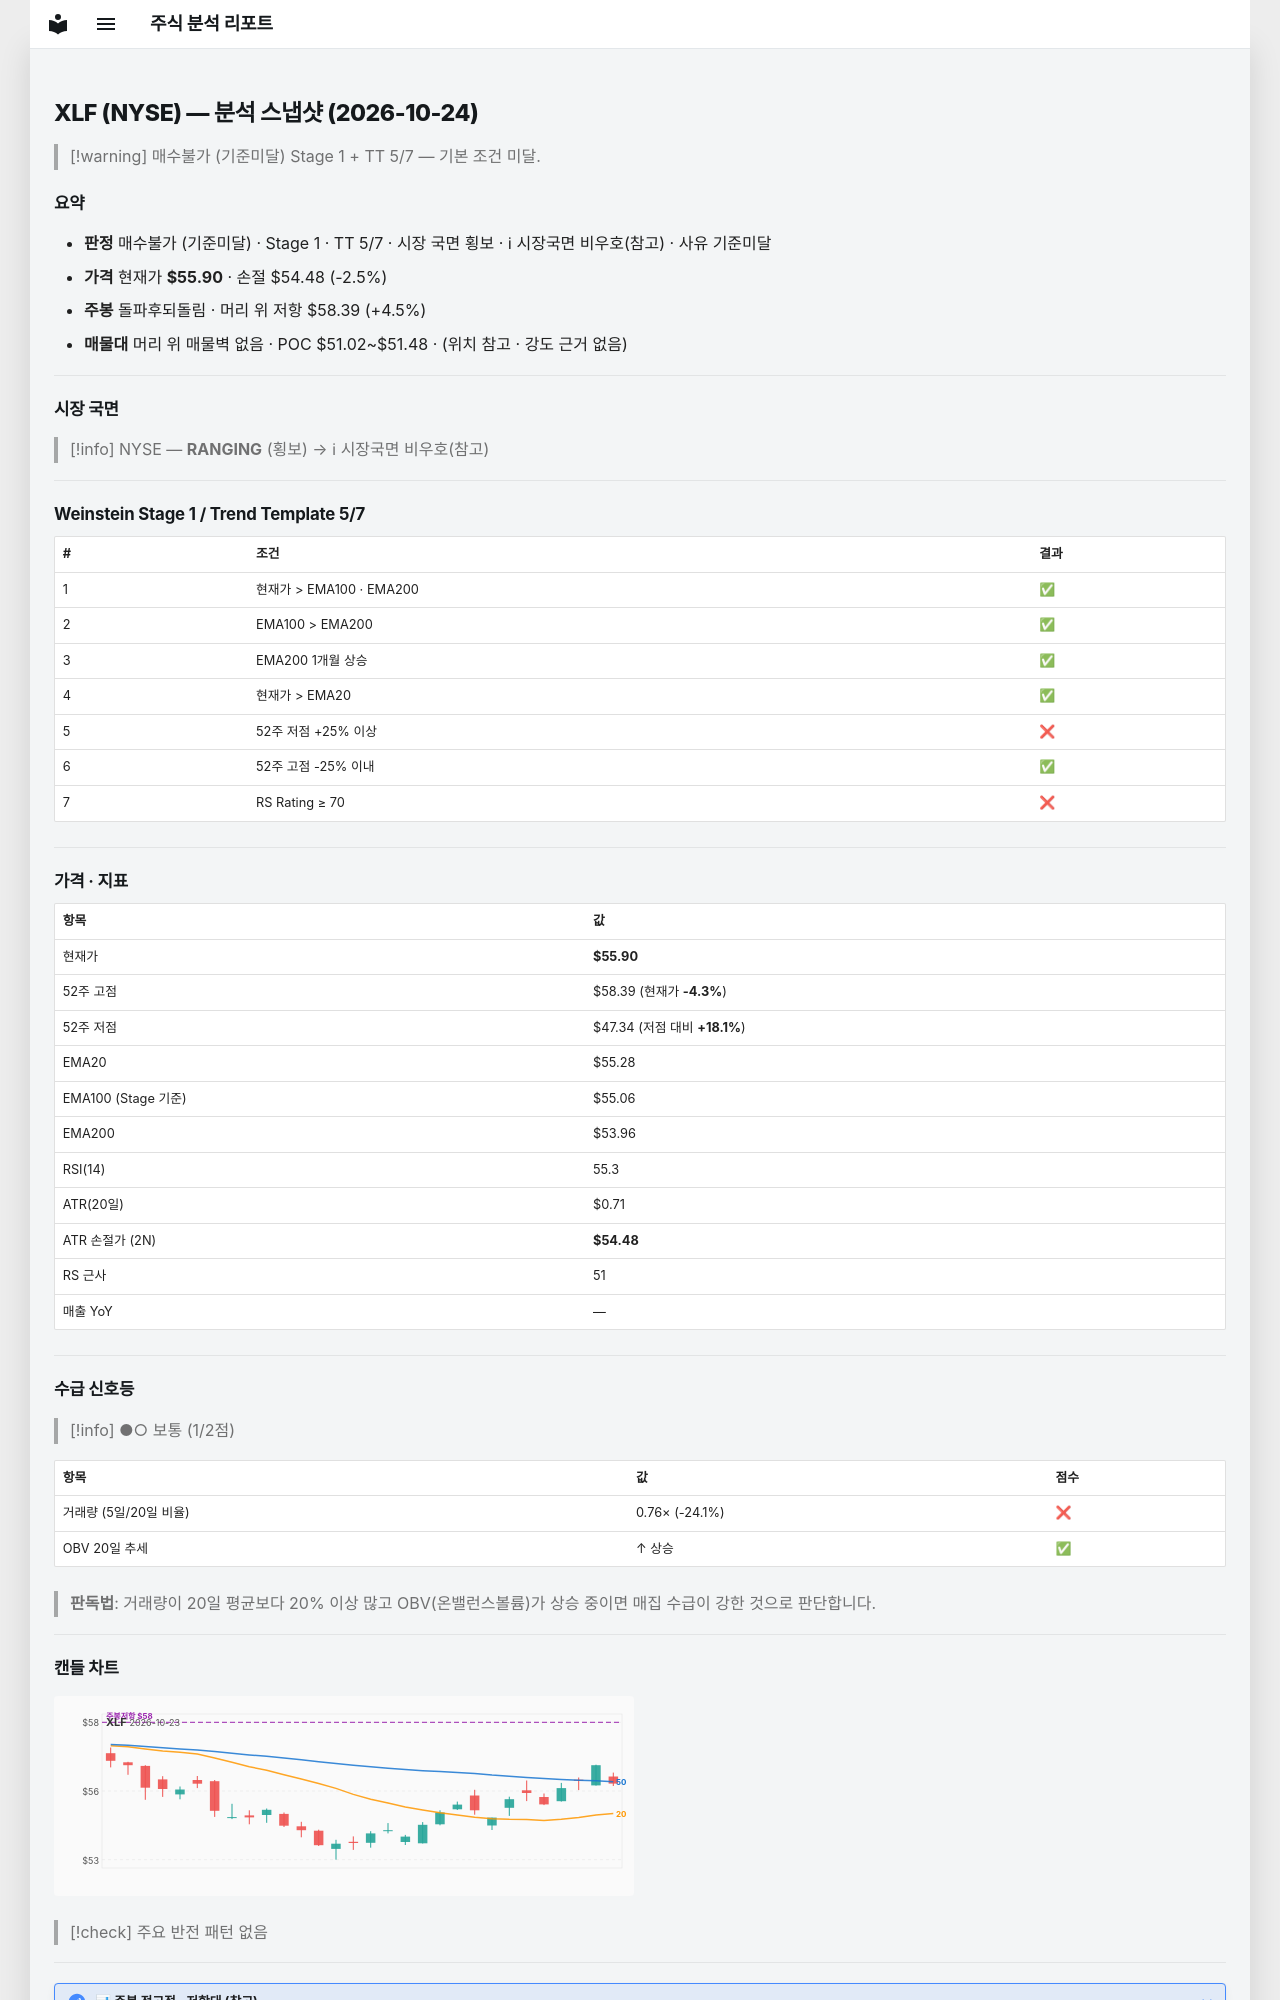

repository: soloandco/stock-reports · page: snapshots/XLF-2026-10-24/index.html · generator: mkdocs

---
type: analysis-snapshot
title: XLF 분석 스냅샷
ticker: XLF
market: NYSE
created: 2026-10-24
updated: 2026-10-24
bar-date: 2026-10-23
verdict: 매수불가
verdict-reason: 기준미달
real-rr: 1.75
sma50-gap-pct: 1.1
weekly-position: 돌파후되돌림
weekly-overhead-price: 58.39
weekly-overhead-pct: 4.5
stage: 1
trend-template-score: 5
tt-max: 7
ma-set: ema-20-100-200
price: 55.900001525878906
stop-price: 54.47543517749003
market-regime: RANGING
supply-demand-score: 1/2
supply-demand-label: 보통
status: tracking
tags:
  - stock-agent
  - watchlist
  - XLF
  - analysis
related:
  - "[[analysis-template]]"
---

# XLF (NYSE) — 분석 스냅샷 (2026-10-24)

> [!warning] 매수불가 (기준미달)
> Stage 1 + TT 5/7 — 기본 조건 미달.

## 요약

- **판정** 매수불가 (기준미달) · Stage 1 · TT 5/7 · 시장 국면 횡보 · ℹ 시장국면 비우호(참고) · 사유 기준미달
- **가격** 현재가 **$55.90** · 손절 $54.48 (-2.5%)
- **주봉** 돌파후되돌림 · 머리 위 저항 $58.39 (+4.5%)
- **매물대** 머리 위 매물벽 없음 · POC $51.02~$51.48 · (위치 참고 · 강도 근거 없음)

---

## 시장 국면

> [!info] NYSE — **RANGING** (횡보) → ℹ 시장국면 비우호(참고)

---

## Weinstein Stage 1 / Trend Template 5/7

| # | 조건 | 결과 |
|---|------|------|
| 1 | 현재가 > EMA100 · EMA200 | ✅ |
| 2 | EMA100 > EMA200 | ✅ |
| 3 | EMA200 1개월 상승 | ✅ |
| 4 | 현재가 > EMA20 | ✅ |
| 5 | 52주 저점 +25% 이상 | ❌ |
| 6 | 52주 고점 -25% 이내 | ✅ |
| 7 | RS Rating ≥ 70 | ❌ |

---

## 가격 · 지표

| 항목 | 값 |
|------|---|
| 현재가 | **$55.90** |
| 52주 고점 | $58.39 (현재가 **-4.3%**) |
| 52주 저점 | $47.34 (저점 대비 **+18.1%**) |
| EMA20 | $55.28 |
| EMA100 (Stage 기준) | $55.06 |
| EMA200 | $53.96 |
| RSI(14) | 55.3 |
| ATR(20일) | $0.71 |
| ATR 손절가 (2N) | **$54.48** |
| RS 근사 | 51 |
| 매출 YoY | — |

---
## 수급 신호등

> [!info] ●○ 보통 (1/2점)

| 항목 | 값 | 점수 |
|------|------|------|
| 거래량 (5일/20일 비율) | 0.76× (-24.1%) | ❌ |
| OBV 20일 추세 | ↑ 상승 | ✅ |

> **판독법**: 거래량이 20일 평균보다 20% 이상 많고 OBV(온밸런스볼륨)가 상승 중이면 매집 수급이 강한 것으로 판단합니다.

---
